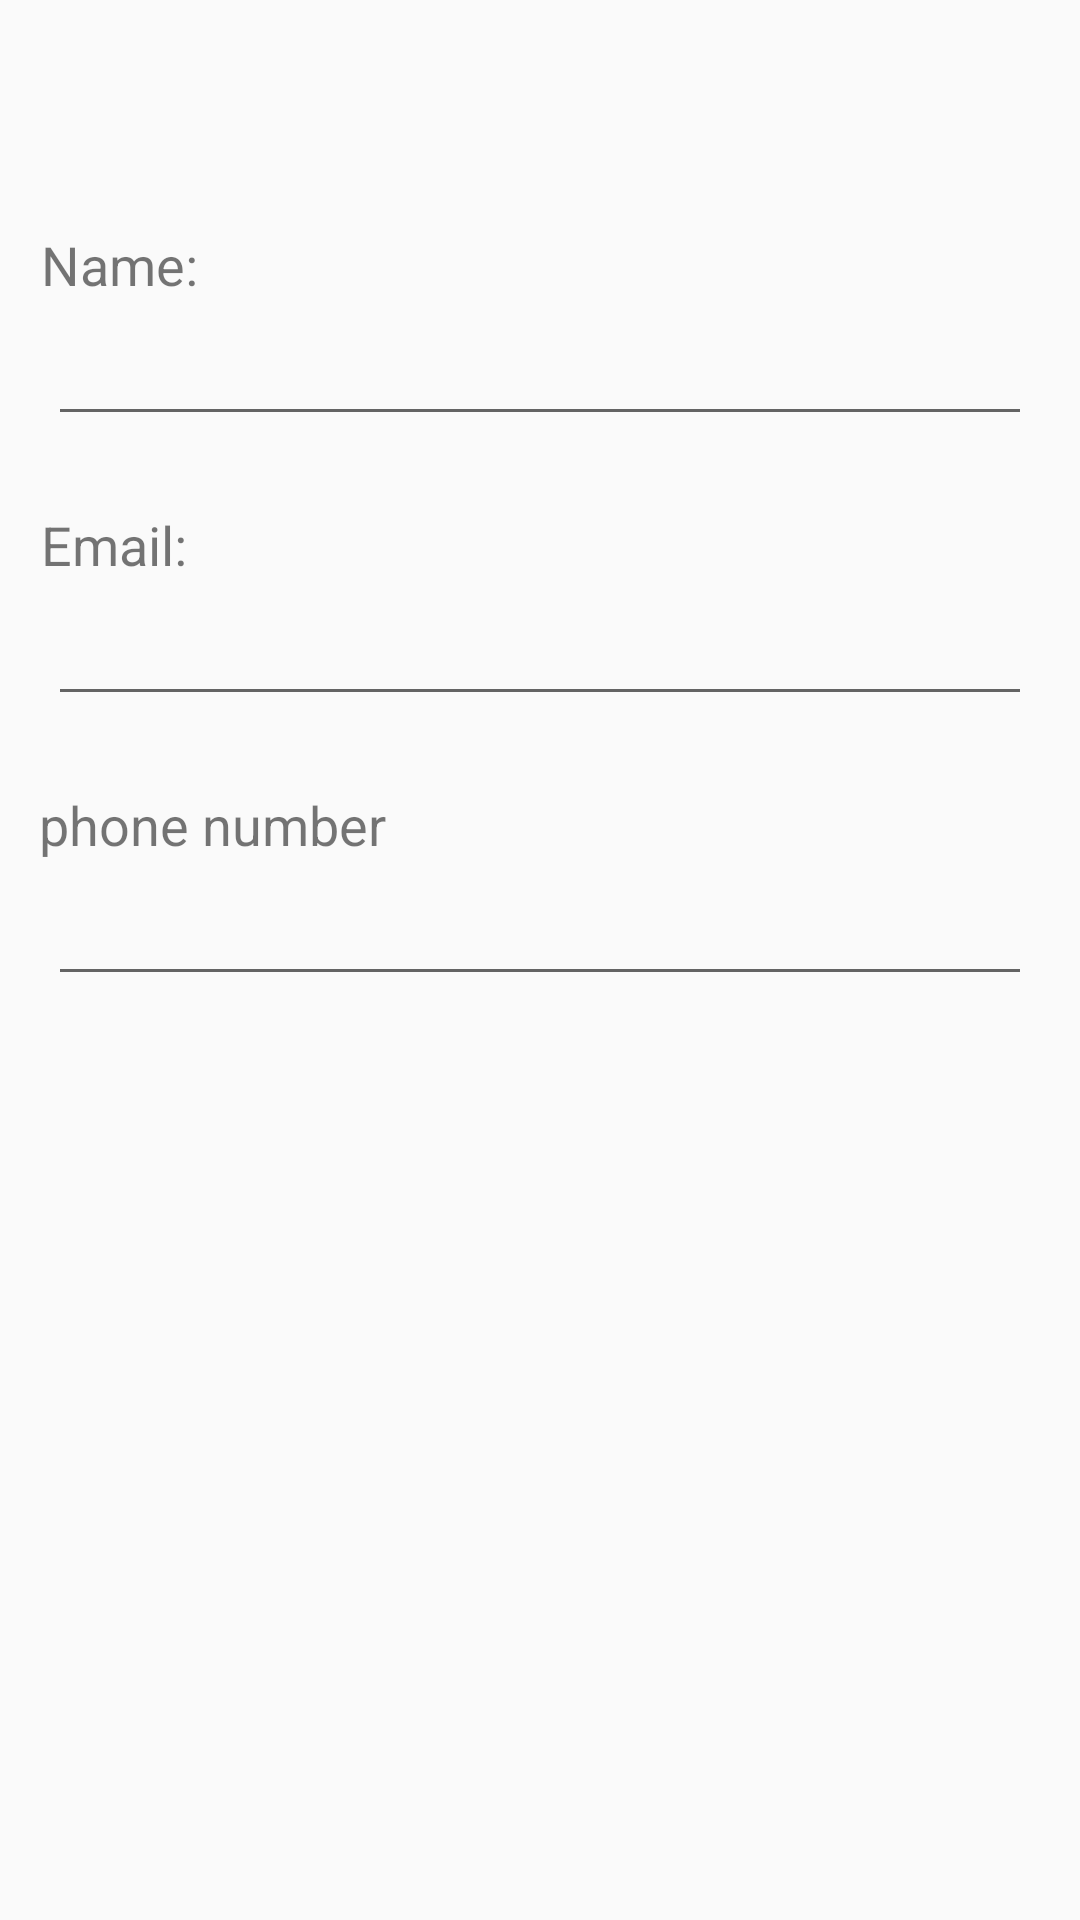

Reconstruct the res/layout file that produces this screen, plus the resources it refers to.
<!-- AndroidManifest.xml: application theme AppTheme -->
<!-- res/layout/activity_owner.xml -->
<?xml version="1.0" encoding="utf-8"?>
<androidx.constraintlayout.widget.ConstraintLayout xmlns:android="http://schemas.android.com/apk/res/android"
    xmlns:app="http://schemas.android.com/apk/res-auto"
    android:orientation="vertical"
    android:layout_width="match_parent"
    android:layout_height="match_parent">

    <TextView
        android:id="@+id/name_textView"
        android:layout_width="wrap_content"
        android:layout_height="wrap_content"
        android:layout_marginTop="76dp"
        android:text="@string/name"
        android:textSize="18sp"
        app:layout_constraintEnd_toEndOf="parent"
        app:layout_constraintHorizontal_bias="0.044"
        app:layout_constraintStart_toStartOf="parent"
        app:layout_constraintTop_toTopOf="parent" />

    <EditText
        android:id="@+id/OwnerName_editText"
        android:layout_width="match_parent"
        android:layout_height="45dp"
        android:layout_marginStart="16dp"
        android:layout_marginEnd="16dp"
        android:ems="10"
        android:inputType="textPersonName"
        app:layout_constraintEnd_toEndOf="parent"
        app:layout_constraintHorizontal_bias="0.12"
        app:layout_constraintStart_toStartOf="parent"
        app:layout_constraintTop_toBottomOf="@+id/name_textView" />

    <TextView
        android:id="@+id/email_textView"
        android:layout_width="wrap_content"
        android:layout_height="wrap_content"
        android:layout_marginTop="24dp"
        android:text="@string/email"
        android:textSize="18sp"
        app:layout_constraintEnd_toEndOf="parent"
        app:layout_constraintHorizontal_bias="0.044"
        app:layout_constraintStart_toStartOf="parent"
        app:layout_constraintTop_toBottomOf="@+id/OwnerName_editText" />

    <EditText
        android:id="@+id/OwnerEmail_editText"
        android:layout_width="match_parent"
        android:layout_height="45dp"
        android:layout_marginStart="16dp"
        android:layout_marginEnd="16dp"
        android:ems="10"
        android:inputType="textEmailAddress"
        app:layout_constraintEnd_toEndOf="parent"
        app:layout_constraintHorizontal_bias="0.12"
        app:layout_constraintStart_toStartOf="parent"
        app:layout_constraintTop_toBottomOf="@+id/email_textView" />

    <TextView
        android:id="@+id/phoneNumber_textView"
        android:layout_width="wrap_content"
        android:layout_height="wrap_content"
        android:layout_marginTop="24dp"
        android:text="@string/phone_number"
        android:textSize="18sp"
        app:layout_constraintEnd_toEndOf="parent"
        app:layout_constraintHorizontal_bias="0.053"
        app:layout_constraintStart_toStartOf="parent"
        app:layout_constraintTop_toBottomOf="@+id/OwnerEmail_editText" />

    <EditText
        android:id="@+id/OwnerPhone_editText"
        android:layout_width="match_parent"
        android:layout_height="45dp"
        android:layout_marginStart="16dp"
        android:layout_marginEnd="16dp"
        android:ems="10"
        android:inputType="phone"
        app:layout_constraintEnd_toEndOf="parent"
        app:layout_constraintHorizontal_bias="0.12"
        app:layout_constraintStart_toStartOf="parent"
        app:layout_constraintTop_toBottomOf="@+id/phoneNumber_textView" />


</androidx.constraintlayout.widget.ConstraintLayout>
<!-- resources referenced by this layout -->
<resources>
  <string name="email">Email:</string>
  <string name="name">Name:</string>
  <string name="phone_number">phone number</string>
  <style name="AppTheme" parent="Theme.AppCompat.Light.DarkActionBar">
          <item name="colorPrimary">@color/colorPrimary</item>
          <item name="colorPrimaryDark">@color/colorPrimaryDark</item>
          <item name="colorAccent">@color/colorAccent</item>
      </style>
  <!-- not gathered from this repository: default colours our renderer supplied (Android Studio template values) -->
  <color name="colorPrimary">#FF6200EE</color>
  <color name="colorPrimaryDark">#FF3700B3</color>
  <color name="colorAccent">#FF03DAC5</color>
</resources>
